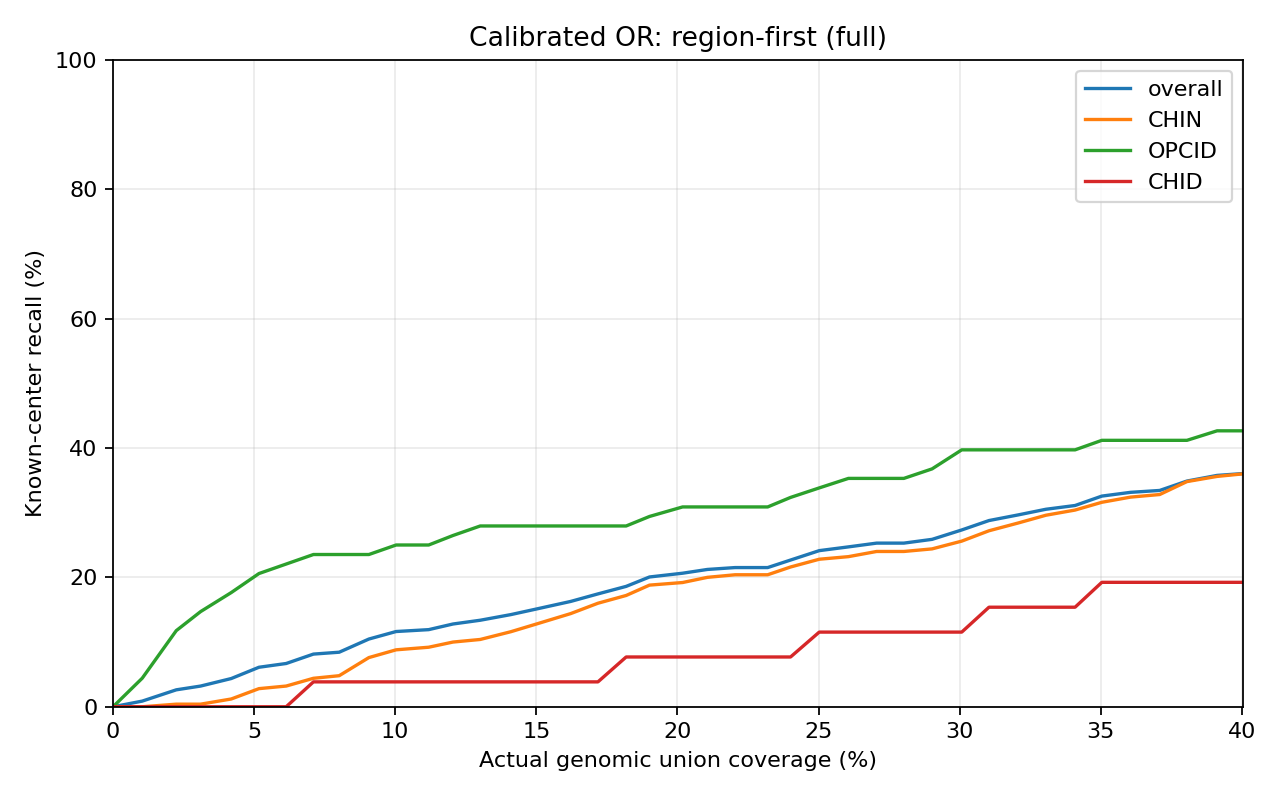

Values plotted in this chart, from the file beside it:
budget, actual_coverage, union_coverage_bp, overshoot_bp, budget_reached, region_count, overall_recall, CHIN_recall, OPCID_recall, CHID_recall, overall_overlap_recall, CHIN_overlap_recall, OPCID_overlap_recall, CHID_overlap_recall
0.0, 0.0, 0, 0.0, True, 0, 0.0, 0.0, 0.0, 0.0, 0.0, 0.0, 0.0, 0.0
0.01, 0.01034, 48000, 1583, True, 5, 0.008721, 0.0, 0.04412, 0.0, 0.008721, 0.0, 0.04412, 0.0
0.02, 0.02241, 104000, 11167, True, 10, 0.02616, 0.004, 0.1176, 0.0, 0.02907, 0.004, 0.1324, 0.0
0.03, 0.03102, 144000, 4750, True, 16, 0.03198, 0.004, 0.1471, 0.0, 0.03488, 0.004, 0.1618, 0.0
0.04, 0.04188, 194400, 8734, True, 24, 0.0436, 0.012, 0.1765, 0.0, 0.05233, 0.016, 0.1912, 0.03846
0.05, 0.05171, 240000, 7917, True, 32, 0.06105, 0.028, 0.2059, 0.0, 0.07267, 0.032, 0.2206, 0.07692
0.06, 0.06136, 284800, 6301, True, 36, 0.06686, 0.032, 0.2206, 0.0, 0.07849, 0.036, 0.2353, 0.07692
0.07, 0.07101, 329600, 4684, True, 40, 0.0814, 0.044, 0.2353, 0.03846, 0.1017, 0.056, 0.2647, 0.1154
0.08, 0.08014, 372000, 667.8, True, 44, 0.0843, 0.048, 0.2353, 0.03846, 0.1076, 0.06, 0.2794, 0.1154
0.09, 0.09066, 420800, 3051, True, 49, 0.1047, 0.076, 0.2353, 0.03846, 0.1279, 0.088, 0.2794, 0.1154
0.1, 0.1003, 465600, 1435, True, 53, 0.1163, 0.088, 0.25, 0.03846, 0.1395, 0.1, 0.2941, 0.1154
0.11, 0.1119, 519200, 8618, True, 58, 0.1192, 0.092, 0.25, 0.03846, 0.1424, 0.104, 0.2941, 0.1154
0.12, 0.1205, 559200, 2202, True, 62, 0.1279, 0.1, 0.2647, 0.03846, 0.1512, 0.112, 0.3088, 0.1154
0.13, 0.1301, 604000, 585.2, True, 69, 0.1337, 0.104, 0.2794, 0.03846, 0.1599, 0.116, 0.3382, 0.1154
0.14, 0.141, 654400, 4569, True, 74, 0.1424, 0.116, 0.2794, 0.03846, 0.1686, 0.128, 0.3382, 0.1154
0.15, 0.1501, 696800, 552.2, True, 78, 0.1512, 0.128, 0.2794, 0.03846, 0.1773, 0.14, 0.3382, 0.1154
0.16, 0.1622, 752800, 10136, True, 84, 0.1628, 0.144, 0.2794, 0.03846, 0.189, 0.152, 0.3529, 0.1154
0.17, 0.1718, 797600, 8519, True, 88, 0.1744, 0.16, 0.2794, 0.03846, 0.218, 0.184, 0.3529, 0.1923
0.18, 0.1818, 844000, 8503, True, 93, 0.186, 0.172, 0.2794, 0.07692, 0.2297, 0.196, 0.3529, 0.2308
0.19, 0.1901, 882400, 486.1, True, 98, 0.2006, 0.188, 0.2941, 0.07692, 0.2442, 0.212, 0.3676, 0.2308
0.2, 0.2018, 936800, 8470, True, 103, 0.2064, 0.192, 0.3088, 0.07692, 0.2558, 0.22, 0.3971, 0.2308
0.21, 0.2106, 977600, 2853, True, 107, 0.2122, 0.2, 0.3088, 0.07692, 0.2645, 0.232, 0.3971, 0.2308
0.22, 0.2204, 1023200, 2037, True, 112, 0.2151, 0.204, 0.3088, 0.07692, 0.2674, 0.236, 0.3971, 0.2308
0.23, 0.232, 1076800, 9220, True, 119, 0.2151, 0.204, 0.3088, 0.07692, 0.2733, 0.236, 0.4265, 0.2308
0.24, 0.2401, 1114400, 403.5, True, 123, 0.2267, 0.216, 0.3235, 0.07692, 0.2878, 0.248, 0.4559, 0.2308
0.25, 0.2503, 1161600, 1187, True, 130, 0.2413, 0.228, 0.3382, 0.1154, 0.3023, 0.264, 0.4559, 0.2692
0.26, 0.2606, 1209600, 2770, True, 137, 0.2471, 0.232, 0.3529, 0.1154, 0.3169, 0.276, 0.4706, 0.3077
0.27, 0.2706, 1256000, 2754, True, 143, 0.2529, 0.24, 0.3529, 0.1154, 0.3227, 0.284, 0.4706, 0.3077
0.28, 0.2802, 1300800, 1137, True, 148, 0.2529, 0.24, 0.3529, 0.1154, 0.3256, 0.284, 0.4853, 0.3077
0.29, 0.2902, 1347200, 1121, True, 154, 0.2587, 0.244, 0.3676, 0.1154, 0.3314, 0.288, 0.5, 0.3077
0.3, 0.3008, 1396000, 3504, True, 160, 0.2733, 0.256, 0.3971, 0.1154, 0.3459, 0.304, 0.5147, 0.3077
0.31, 0.3104, 1440800, 1888, True, 164, 0.2878, 0.272, 0.3971, 0.1538, 0.3721, 0.332, 0.5147, 0.3846
0.32, 0.3207, 1488800, 3471, True, 169, 0.2965, 0.284, 0.3971, 0.1538, 0.3895, 0.348, 0.5441, 0.3846
0.33, 0.3306, 1534400, 2655, True, 175, 0.3052, 0.296, 0.3971, 0.1538, 0.4012, 0.356, 0.5588, 0.4231
0.34, 0.3409, 1582400, 4238, True, 183, 0.311, 0.304, 0.3971, 0.1538, 0.407, 0.364, 0.5588, 0.4231
0.35, 0.3504, 1626400, 1822, True, 187, 0.3256, 0.316, 0.4118, 0.1923, 0.4215, 0.376, 0.5735, 0.4615
0.36, 0.3606, 1673600, 2605, True, 195, 0.3314, 0.324, 0.4118, 0.1923, 0.4273, 0.384, 0.5735, 0.4615
0.37, 0.3709, 1721600, 4189, True, 200, 0.3343, 0.328, 0.4118, 0.1923, 0.4331, 0.392, 0.5735, 0.4615
0.38, 0.3806, 1766400, 2572, True, 207, 0.3488, 0.348, 0.4118, 0.1923, 0.4564, 0.42, 0.5735, 0.5
0.39, 0.3912, 1816000, 5756, True, 212, 0.3576, 0.356, 0.4265, 0.1923, 0.468, 0.428, 0.6029, 0.5
0.4, 0.4005, 1859200, 2539, True, 217, 0.3605, 0.36, 0.4265, 0.1923, 0.4709, 0.432, 0.6029, 0.5
